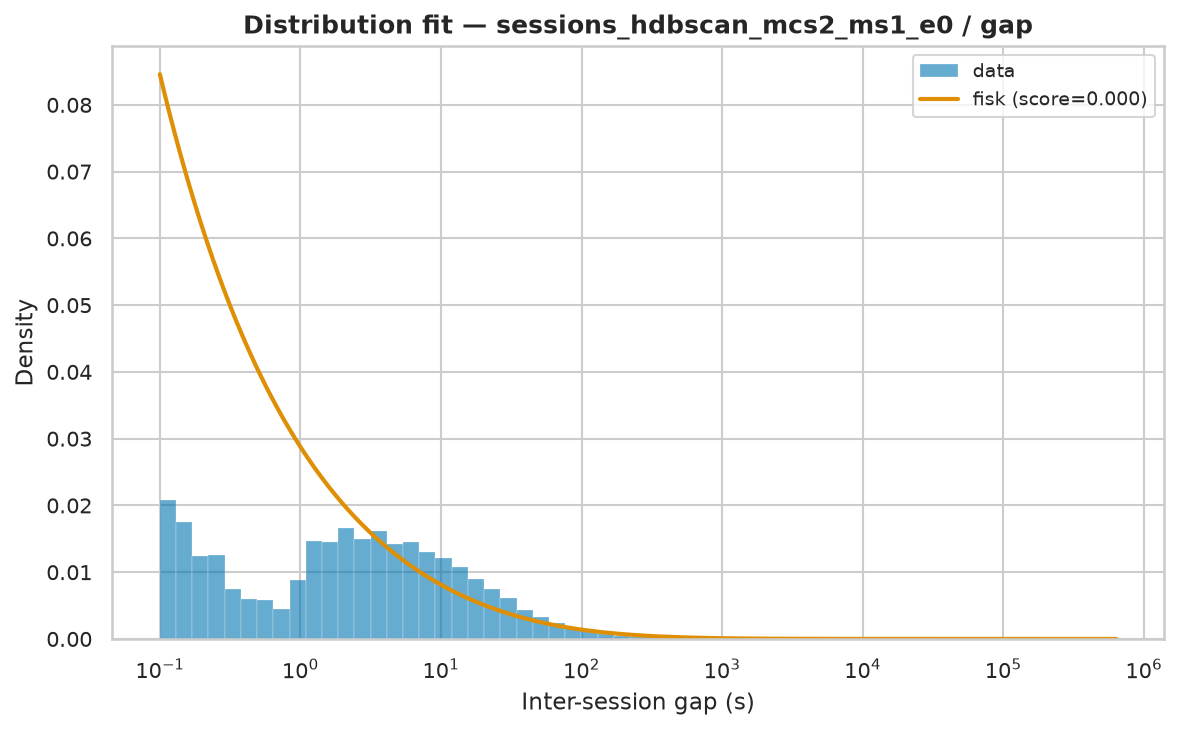

The table this chart was drawn from, first rows:
name	score	bootstrap_score	bootstrap_pass	loc	scale	arg
fisk	8.773822116250122e-07	0.3	True	0.000817	157.7	(np.float64(0.5676414370724909),)
lognorm	8.700361276293356e-07	0.0	False	-0.003021	194.7	(np.float64(3.0290818786503633),)
pareto	9.490604920295776e-07	0.0	False	-16.99	17	(np.float64(0.34684916415261086),)
lomax	9.490607120207691e-07	0.0	False	0.000817	17	(np.float64(0.34684950521526037),)
genpareto	9.490611819530611e-07	0.0	False	0.000817	49	(np.float64(2.883100258157809),)
weibull_min	1.2874082875683829e-06	0.0	False	0.000817	9242	(np.float64(0.3010662461953505),)
gamma	1.5714257116892806e-06	0.0	False	0.000817	4.275	(np.float64(6.584773065416552e-05),)
expon	2.052619044660014e-06	0.0	False	0.000817	8643	()
